Image classification data set "data" (saiwho/ikea-dataset-classification on GitHub). Class labels (4): bed, chair, dinnerware, wardrobe.

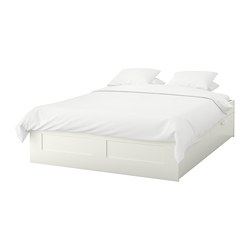
Label: bed

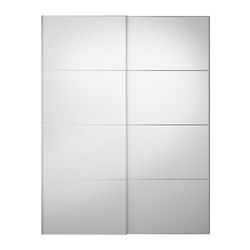
Label: wardrobe

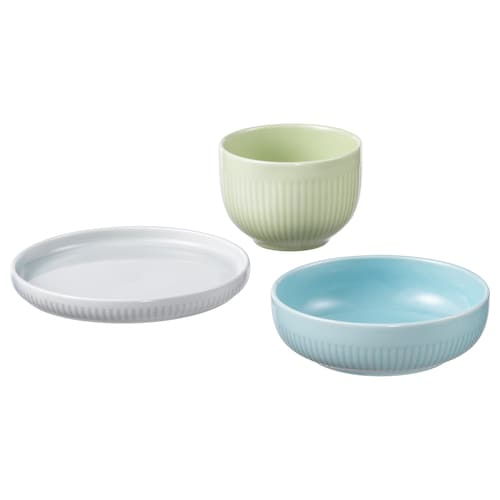
Label: dinnerware

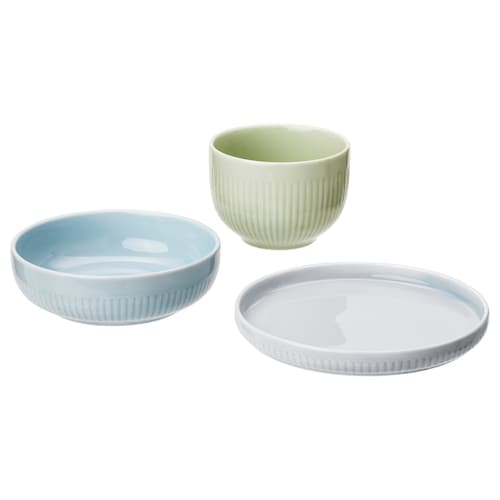
Label: dinnerware

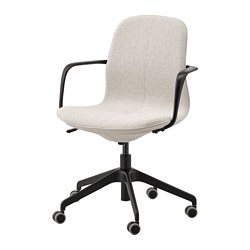
Label: chair

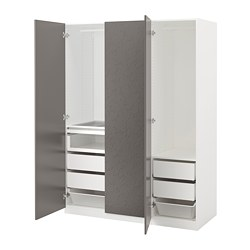
Label: wardrobe
